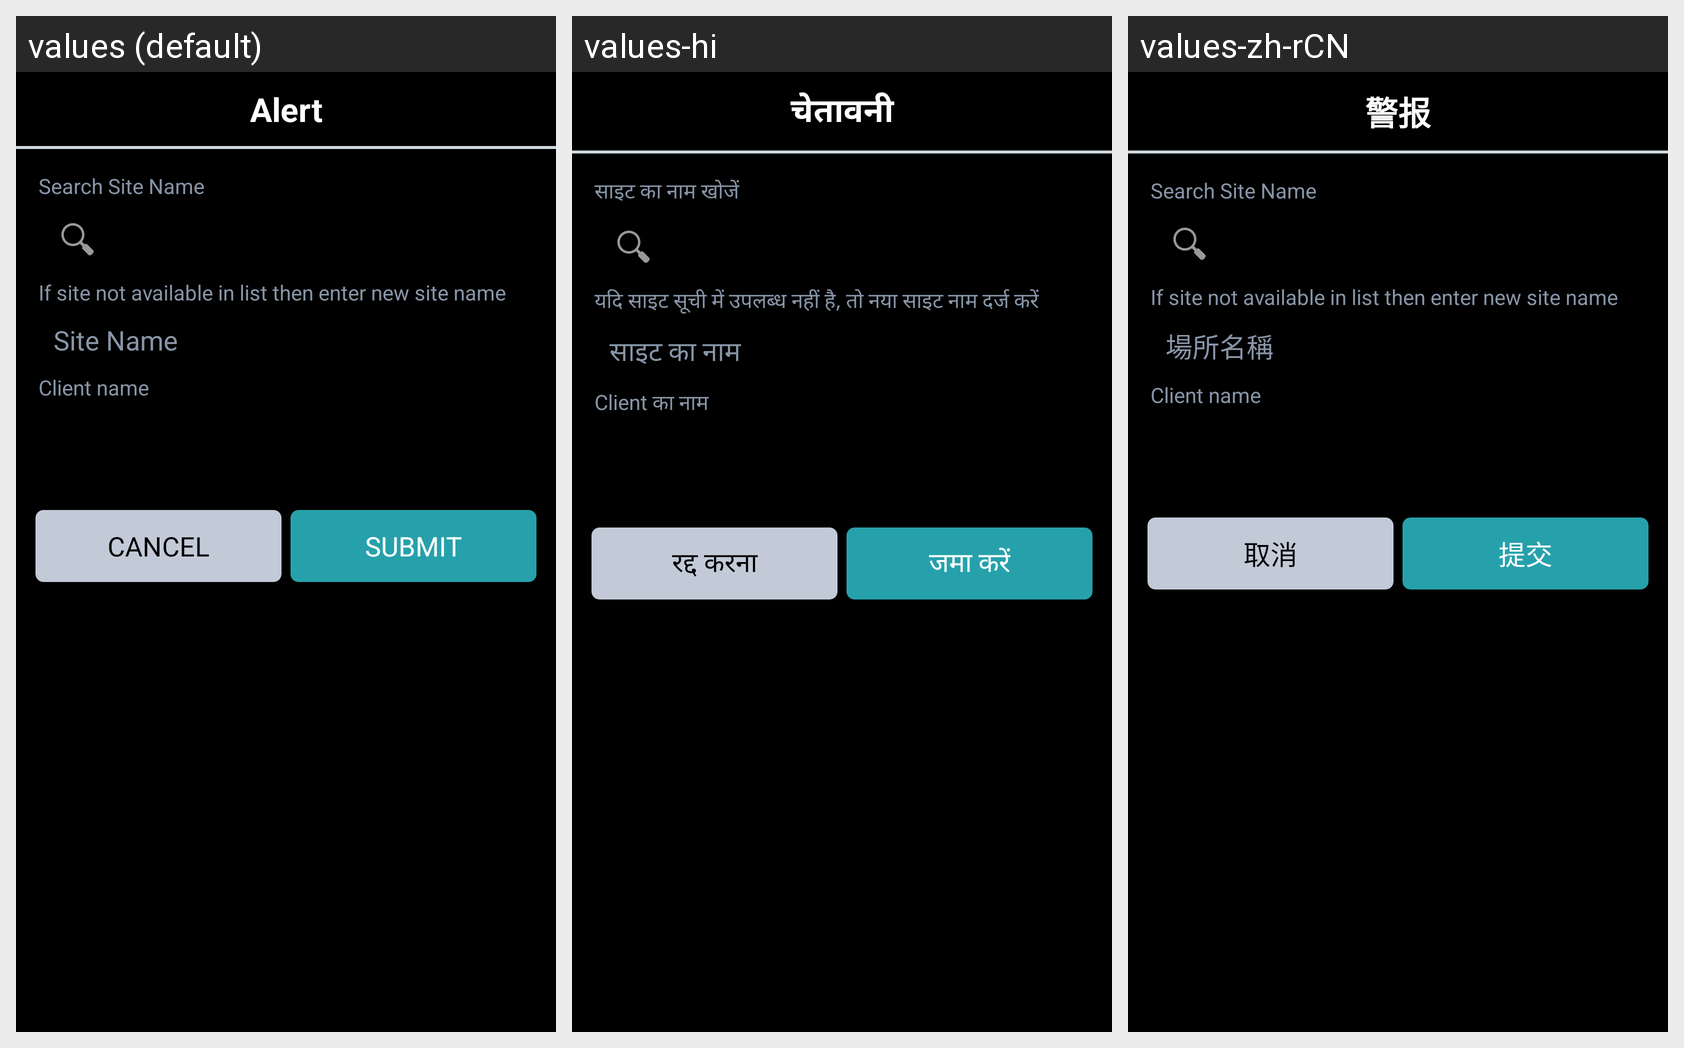

Strings drawn on this Android screen and how each of the app's shown locales translates them:
Android screen res/layout/add_othersite_form_alert_view.xml rendered under 3 locales, left to right: values (default), values-hi, values-zh-rCN. Device: Nexus 5 (rendered at 1080×1920; each locale shown at half size, 540×960, under a caption strip naming it); theme AppTheme.
Strings drawn on this screen, with the default value and each locale's value (text and hints the layout hard-codes, and strings that could not be matched under every locale, appear in the picture but are not listed):

alerttitle
  values: Alert
  values-hi: चेतावनी
  values-zh-rCN: 警报

othersite_sitename_hint
  values: Site Name
  values-hi: साइट का नाम
  values-zh-rCN: 場所名稱

othersite_dialog_searchsitename
  values: Search Site Name
  values-hi: साइट का नाम खोजें
  values-zh-rCN: Search Site Name

othersite_dialog_sitenotavail_newsite
  values: If site not available in list then enter new site name
  values-hi: यदि साइट सूची में उपलब्ध नहीं है, तो नया साइट नाम दर्ज करें
  values-zh-rCN: If site not available in list then enter new site name

othersite_dialog_clientname
  values: Client name
  values-hi: Client का नाम
  values-zh-rCN: Client name

button_cancel
  values: CANCEL
  values-hi: रद्द करना
  values-zh-rCN: 取消

button_submit
  values: SUBMIT
  values-hi: जमा करें
  values-zh-rCN: 提交
